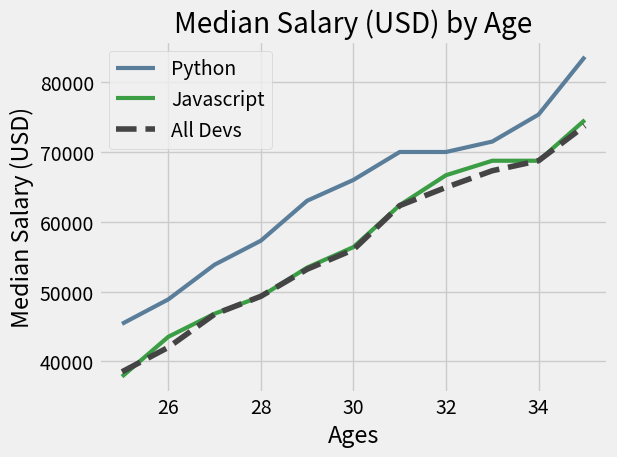

Generate this figure with matplotlib:
from matplotlib import pyplot as plt

# add a default style to the gui
plt.style.use('fivethirtyeight')

# DATA

# x-axis values (age ranges)
ages_x = [25, 26, 27, 28, 29, 30, 31, 32, 33, 34, 35]

# y-axis values (median salaries)
dev_y = [38496, 42000, 46752, 49320, 53200, 56000, 62316, 64928, 67317, 68748, 73752]

# python developers by age (no need since its repetitive)
# py_dev_x = [25, 26, 27, 28, 29, 30, 31, 32, 33, 34, 35] 

# median python developer salaries (USD)
py_dev_y = [45372, 48876, 53850, 57287, 63016,
            65998, 70003, 70000, 71496, 75370, 83640]

# median javaScript developer salaries by age
js_dev_y = [37810, 43515, 46823, 49293, 53437,
            56373, 62375, 66674, 68745, 68746, 74583]

# plot the values (x, y) 
# change formatting of the plot
# can use format strings in the plot declaration if you want fmt = '[marker][line][color]'
# use plt.bar() for a bar chart instead
plt.plot(ages_x, py_dev_y, color='#5a7d9a', label='Python', linewidth=3) # # or use format string 'b'
plt.plot(ages_x, js_dev_y, color='#3b9d44', label='Javascript', linewidth=3)
plt.plot(ages_x, dev_y, color='#444444', linestyle='--', label='All Devs') # or use format string '--k'

# give plot a title
plt.title('Median Salary (USD) by Age')

# give title for each axes
plt.xlabel('Ages')
plt.ylabel('Median Salary (USD)') 

# add a legend to identify plots
# plt.legend(['All Devs', 'Python']) # one way
plt.legend() # no need for arguments since label is there

# add a grid to the plot
# plt.grid(True)

# add plot parameters to add padding
plt.tight_layout()

# save as a png file
# plt.savefig('plots_1.png')

# show the plot when script is run
plt.show()